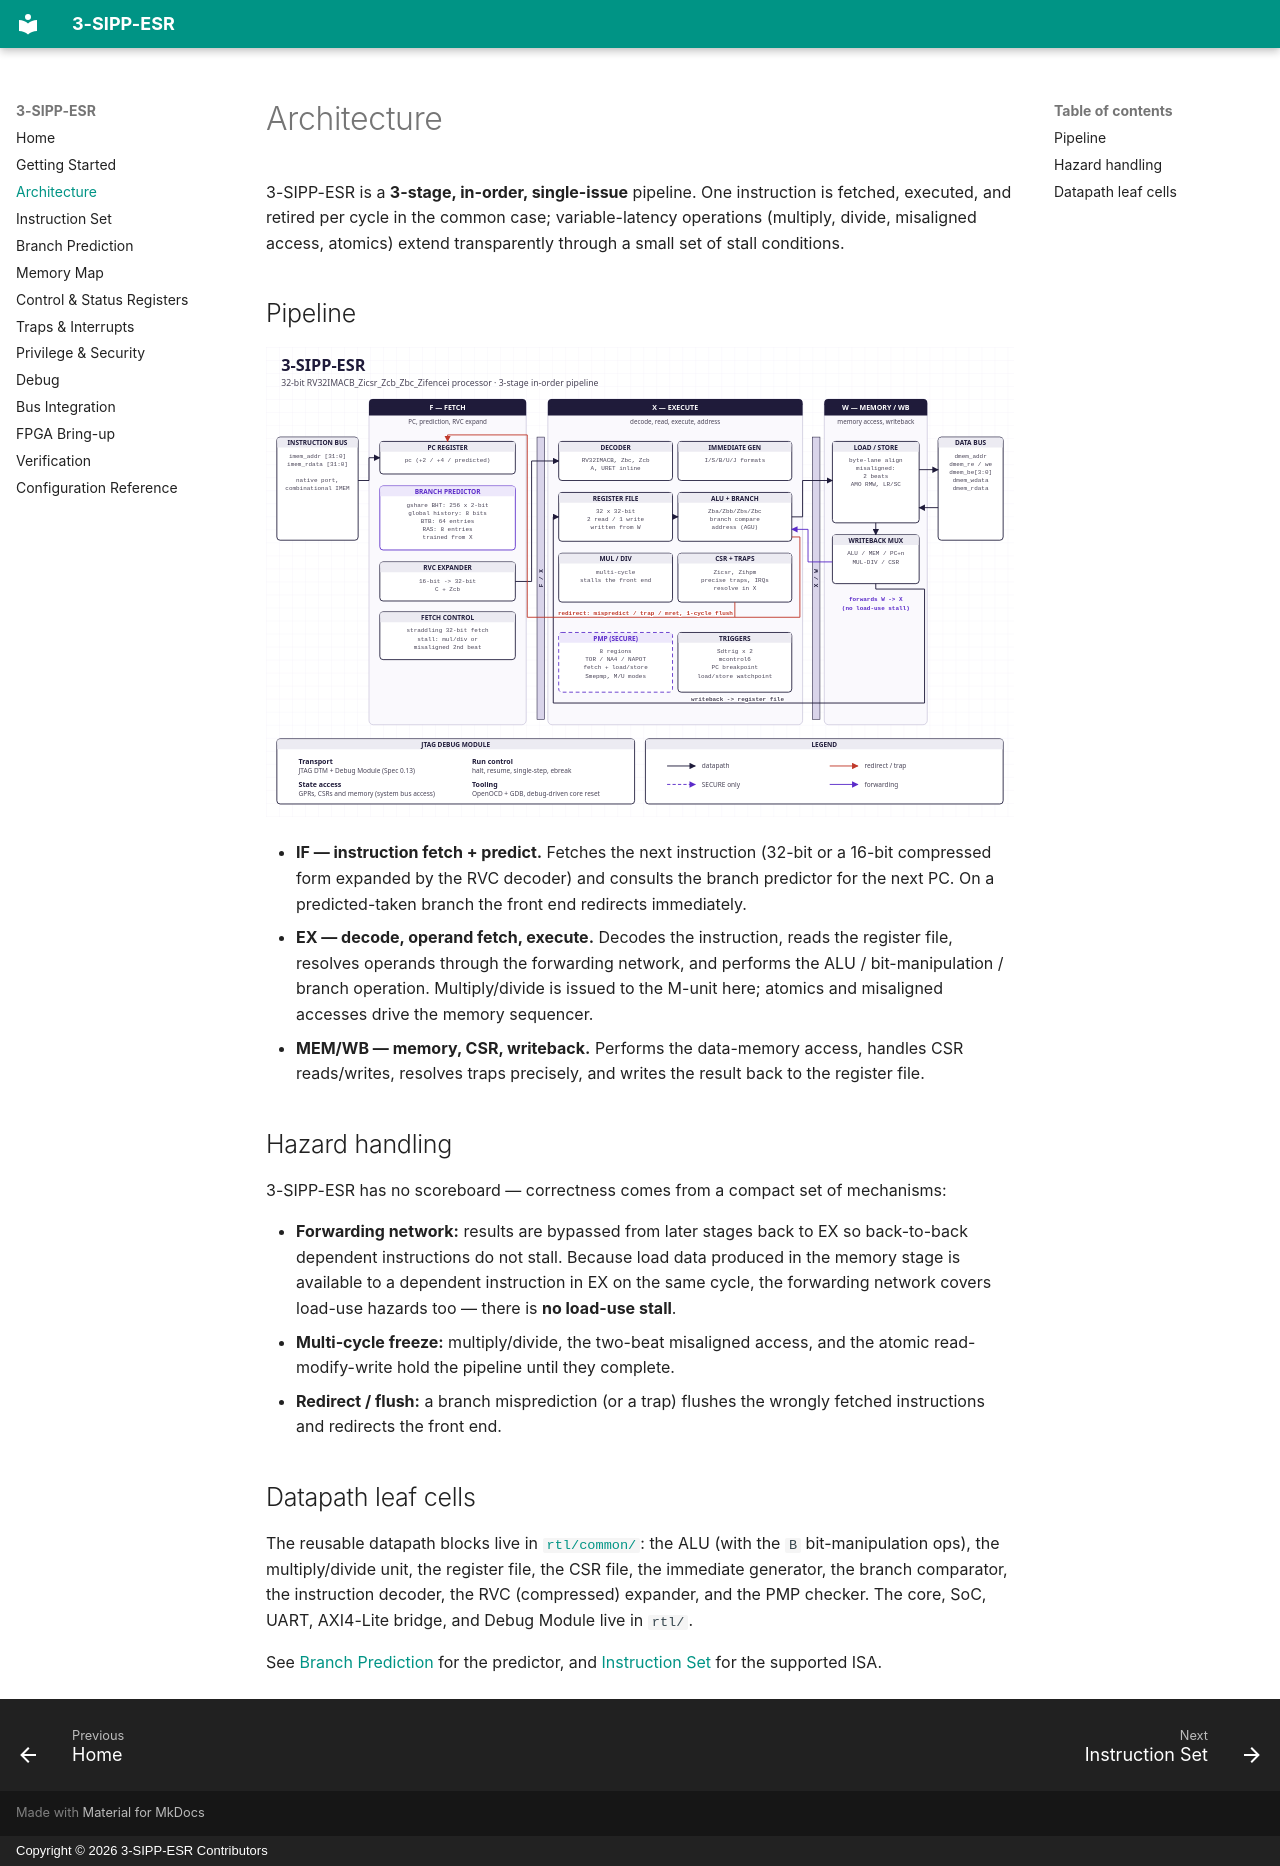

repository: OR5-LABS/3-SIPP-ES · page: architecture/index.html · generator: mkdocs · copyright: Copyright © 2026 3-SIPP-ESR Contributors

# Architecture

3-SIPP-ESR is a **3-stage, in-order, single-issue** pipeline. One instruction is
fetched, executed, and retired per cycle in the common case; variable-latency
operations (multiply, divide, misaligned access, atomics) extend transparently
through a small set of stall conditions.



## Pipeline
![3-SIPP-ESR Block Diagram](architecture.svg)


- **IF — instruction fetch + predict.** Fetches the next instruction (32-bit
  or a 16-bit compressed form expanded by the RVC decoder) and consults the
  branch predictor for the next PC. On a predicted-taken branch the front end
  redirects immediately.
- **EX — decode, operand fetch, execute.** Decodes the instruction, reads the
  register file, resolves operands through the forwarding network, and performs
  the ALU / bit-manipulation / branch operation. Multiply/divide is issued to
  the M-unit here; atomics and misaligned accesses drive the memory sequencer.
- **MEM/WB — memory, CSR, writeback.** Performs the data-memory access,
  handles CSR reads/writes, resolves traps precisely, and writes the result
  back to the register file.

## Hazard handling

3-SIPP-ESR has no scoreboard — correctness comes from a compact set of
mechanisms:

- **Forwarding network:** results are bypassed from later stages back to EX so
  back-to-back dependent instructions do not stall. Because load data produced
  in the memory stage is available to a dependent instruction in EX on the same
  cycle, the forwarding network covers load-use hazards too — there is **no
  load-use stall**.
- **Multi-cycle freeze:** multiply/divide, the two-beat misaligned access, and
  the atomic read-modify-write hold the pipeline until they complete.
- **Redirect / flush:** a branch misprediction (or a trap) flushes the wrongly
  fetched instructions and redirects the front end.

## Datapath leaf cells

The reusable datapath blocks live in [`rtl/common/`](https://github.com/OR5-LABS/3-SIPP-ESR/tree/main/rtl/common):
the ALU (with the `B` bit-manipulation ops), the multiply/divide unit, the
register file, the CSR file, the immediate generator, the branch comparator,
the instruction decoder, the RVC (compressed) expander, and the PMP checker.
The core, SoC, UART, AXI4-Lite bridge, and Debug Module live in `rtl/`.

See [Branch Prediction](branch-prediction.md) for the predictor, and
[Instruction Set](isa.md) for the supported ISA.
